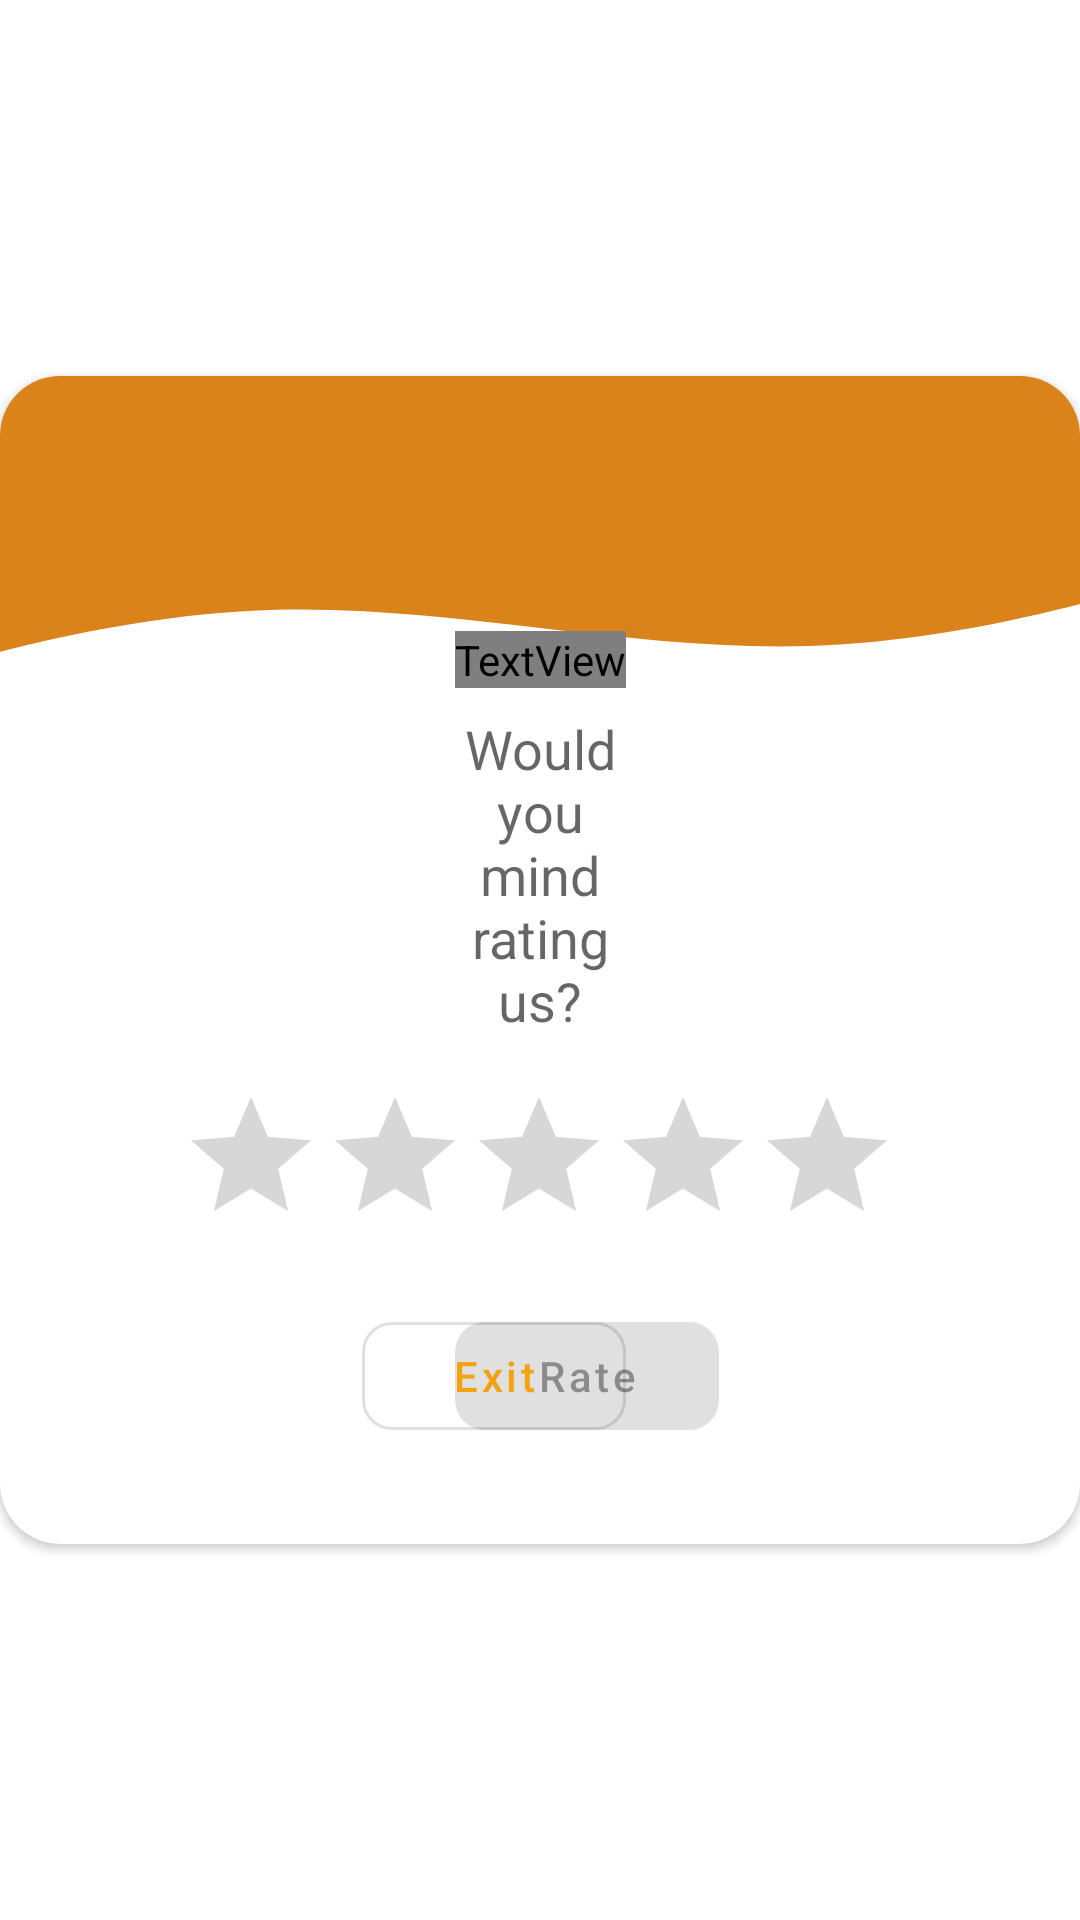

Layout XML and referenced resources for this Android screen:
<!-- AndroidManifest.xml: application theme Theme.EarphoneModeOff -->
<!-- res/layout/rating_dialog_layout.xml -->
<?xml version="1.0" encoding="utf-8"?>
<androidx.constraintlayout.widget.ConstraintLayout xmlns:android="http://schemas.android.com/apk/res/android"
    xmlns:app="http://schemas.android.com/apk/res-auto"
    xmlns:tools="http://schemas.android.com/tools"
    android:layout_width="match_parent"
    android:background="@null"
    android:layout_height="wrap_content">

    <androidx.cardview.widget.CardView
        android:layout_width="match_parent"
        app:cardCornerRadius="20dp"
        android:layout_height="wrap_content"
        app:layout_constraintBottom_toBottomOf="parent"
        app:layout_constraintEnd_toEndOf="parent"
        app:layout_constraintStart_toStartOf="parent"
        app:layout_constraintTop_toTopOf="parent">

        <androidx.constraintlayout.widget.ConstraintLayout
            android:layout_width="match_parent"
            android:layout_height="wrap_content">

            <ImageView
                android:id="@+id/imageView4"
                android:layout_width="match_parent"
                android:layout_height="120dp"
                android:scaleType="centerCrop"
                android:src="@drawable/wave"
                app:layout_constraintEnd_toEndOf="parent"
                app:layout_constraintStart_toStartOf="parent"
                app:layout_constraintTop_toTopOf="parent" />

            <RatingBar
                android:id="@+id/ratingBar"
                android:layout_width="wrap_content"
                android:layout_height="wrap_content"
                android:layout_marginStart="16dp"
                android:layout_marginTop="16dp"
                android:layout_marginEnd="16dp"
                app:layout_constraintEnd_toEndOf="parent"
                app:layout_constraintHorizontal_bias="0.497"
                app:layout_constraintStart_toStartOf="parent"
                app:layout_constraintTop_toBottomOf="@+id/textView12" />

            <TextView
                android:id="@+id/textView11"
                android:layout_width="wrap_content"
                android:layout_height="wrap_content"
                android:layout_marginStart="16dp"
                android:layout_marginEnd="16dp"
                android:layout_marginBottom="16dp"
                android:text="@string/enjoying_the_app"
                android:textColor="@color/color_rate_text"
                android:textSize="34sp"
                app:layout_constraintBottom_toBottomOf="@+id/imageView4"
                app:layout_constraintEnd_toEndOf="parent"
                app:layout_constraintStart_toStartOf="parent" />

            <TextView
                android:id="@+id/textView12"
                android:layout_width="0dp"
                android:layout_height="wrap_content"
                android:layout_marginTop="8dp"
                android:gravity="center"
                android:text="@string/would_you_mind_rating_us"
                android:textAppearance="@style/TextAppearance.AppCompat.Medium"
                app:layout_constraintEnd_toEndOf="@+id/textView11"
                app:layout_constraintStart_toStartOf="@+id/textView11"
                app:layout_constraintTop_toBottomOf="@+id/textView11" />

            <com.google.android.material.button.MaterialButton
                android:id="@+id/rateBtn"
                android:layout_width="wrap_content"
                android:layout_height="wrap_content"
                android:layout_marginTop="16dp"
                android:layout_marginBottom="32dp"
                android:enabled="false"
                android:text="@string/rate"
                android:textAllCaps="false"
                app:cornerRadius="10dp"
                app:layout_constraintBottom_toBottomOf="parent"
                app:layout_constraintStart_toStartOf="@+id/textView11"
                app:layout_constraintTop_toBottomOf="@+id/ratingBar" />

            <com.google.android.material.button.MaterialButton
                android:id="@+id/laterBtn"
                style="@style/Widget.MaterialComponents.Button.OutlinedButton"
                android:layout_width="wrap_content"
                android:layout_height="wrap_content"
                android:layout_marginTop="16dp"
                android:layout_marginBottom="32dp"
                android:text="@string/later"
                android:textAllCaps="false"
                app:cornerRadius="10dp"
                app:layout_constraintBottom_toBottomOf="parent"
                app:layout_constraintEnd_toEndOf="@+id/textView11"
                app:layout_constraintTop_toBottomOf="@+id/ratingBar" />

        </androidx.constraintlayout.widget.ConstraintLayout>

    </androidx.cardview.widget.CardView>


</androidx.constraintlayout.widget.ConstraintLayout>
<!-- resources referenced by this layout -->
<resources>
  <color name="color_rate_text">@color/white</color>
  <!-- drawable wave (drawable) -->
  <vector xmlns:android="http://schemas.android.com/apk/res/android"
      android:width="1440dp"
      android:height="320dp"
      android:viewportWidth="1440"
      android:viewportHeight="320">
    <path
        android:pathData="M0,320L80,293.3C160,267 320,213 480,208C640,203 800,245 960,240C1120,235 1280,181 1360,154.7L1440,128L1440,0L1360,0C1280,0 1120,0 960,0C800,0 640,0 480,0C320,0 160,0 80,0L0,0Z"
        android:fillColor="@color/purple_700"/>
  </vector>
  <string name="enjoying_the_app">Enjoying the app?</string>
  <string name="later">Exit</string>
  <string name="rate">Rate</string>
  <string name="would_you_mind_rating_us">Would you mind rating us?</string>
  <style name="Theme.EarphoneModeOff" parent="Theme.MaterialComponents.DayNight.NoActionBar">
          
          <item name="colorPrimary">@color/purple_500</item>
          <item name="colorPrimaryVariant">@color/purple_700</item>
          <item name="colorOnPrimary">@color/white</item>
          
          <item name="colorSecondary">@color/teal_200</item>
          <item name="colorSecondaryVariant">@color/teal_700</item>
          <item name="colorOnSecondary">@color/black</item>
          
          <item name="android:statusBarColor" tools:targetApi="l">?attr/colorPrimaryVariant</item>
          
      </style>
  <color name="white">#FFFFFFFF</color>
  <color name="purple_700">#D9831A</color>
  <color name="purple_500">#F2A30F</color>
  <color name="teal_200">#FF03DAC5</color>
  <color name="teal_700">#FF018786</color>
  <color name="black">#FF000000</color>
</resources>
